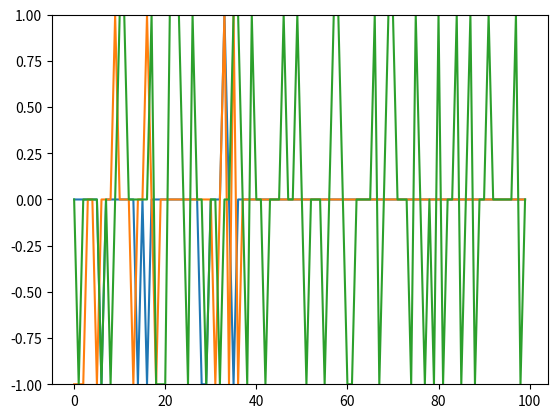

Here is the Python script that generated this plot:
'''
Created on Sep 12, 2017

@author: EDWIN
this is an update version just made the perceptron Algorithm into a function to not repeat code
'''
from random import choice
from numpy import array, dot, random
import math
from pylab import ylim
import matplotlib.pyplot as plt

#after running the program several times it is difficult to determine which is faster as the run time is very fast on my machine.
#XOR never resolves

unit_step = lambda x: 0 if x < 0 else 1

training_data_or = [
    (array([0,0,1]), 0),
    (array([0,1,1]), 1),
    (array([1,0,1]), 1),
    (array([1,1,1]), 1), ]

training_data_xor = [
    (array([0,0,1]), 0),
    (array([0,1,1]), 1),
    (array([1,0,1]), 1),
    (array([1,1,1]), 0), ]

training_data_and = [
    (array([0,0,1]), 0),
    (array([0,1,1]), 0),
    (array([1,0,1]), 0),
    (array([1,1,1]), 1), ]


def percAlgo(training_data, gateName=''):
    w = random.rand(3)
    print('\nStarting seed',w)
    errors = []
    errors2 = []
    bias = 0.2
    steps = 100

    print('Perceptron Algorithm '+ gateName)

    for _ in range(steps):
        x, expected = choice(training_data)
        result = dot(w, x)
        error = expected - unit_step(result)
        errors.append(error)
        w += bias * error * x

    for x, _ in training_data:
        result = dot(x, w)
        print("{}: {} -> {}".format(x[:2], result, unit_step(result)))

    ylim([-1,1])
    plt.plot(errors)
    plt.show()

percAlgo(training_data_or, 'OR')
percAlgo(training_data_and, 'AND')
percAlgo(training_data_xor, 'XOR')
